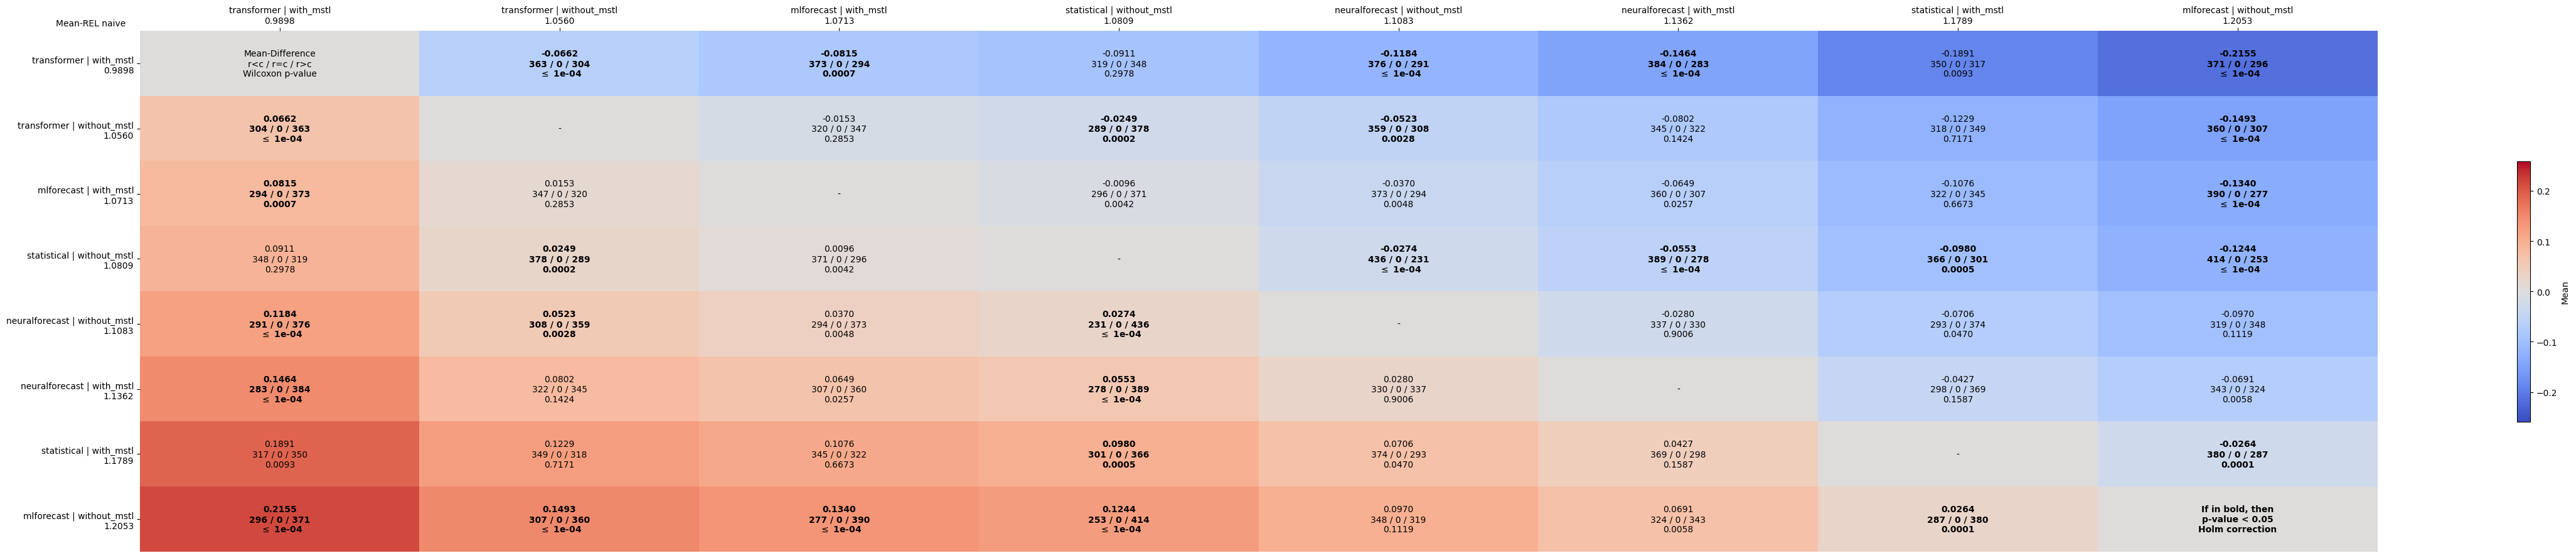

The table this chart was drawn from, first rows:
comparates, transformer | with_mstl, transformer | without_mstl, mlforecast | with_mstl, statistical | without_mstl, neuralforecast | without_mstl, neuralforecast | with_mstl, statistical | with_mstl, mlforecast | without_mstl
transformer | with_mstl, Mean-Difference?r<c / r=c / r>c?Wilcoxon…, -0.0662?363 / 0 / 304? $\leq$ 1e-04, -0.0815?373 / 0 / 294?0.0007, -0.0911?319 / 0 / 348?0.2978, -0.1184?376 / 0 / 291? $\leq$ 1e-04, -0.1464?384 / 0 / 283? $\leq$ 1e-04, -0.1891?350 / 0 / 317?0.0093, -0.2155?371 / 0 / 296? $\leq$ 1e-04
transformer | without_mstl, 0.0662?304 / 0 / 363? $\leq$ 1e-04, -, -0.0153?320 / 0 / 347?0.2853, -0.0249?289 / 0 / 378?0.0002, -0.0523?359 / 0 / 308?0.0028, -0.0802?345 / 0 / 322?0.1424, -0.1229?318 / 0 / 349?0.7171, -0.1493?360 / 0 / 307? $\leq$ 1e-04
mlforecast | with_mstl, 0.0815?294 / 0 / 373?0.0007, 0.0153?347 / 0 / 320?0.2853, -, -0.0096?296 / 0 / 371?0.0042, -0.0370?373 / 0 / 294?0.0048, -0.0649?360 / 0 / 307?0.0257, -0.1076?322 / 0 / 345?0.6673, -0.1340?390 / 0 / 277? $\leq$ 1e-04
statistical | without_mstl, 0.0911?348 / 0 / 319?0.2978, 0.0249?378 / 0 / 289?0.0002, 0.0096?371 / 0 / 296?0.0042, -, -0.0274?436 / 0 / 231? $\leq$ 1e-04, -0.0553?389 / 0 / 278? $\leq$ 1e-04, -0.0980?366 / 0 / 301?0.0005, -0.1244?414 / 0 / 253? $\leq$ 1e-04
neuralforecast | without_mstl, 0.1184?291 / 0 / 376? $\leq$ 1e-04, 0.0523?308 / 0 / 359?0.0028, 0.0370?294 / 0 / 373?0.0048, 0.0274?231 / 0 / 436? $\leq$ 1e-04, -, -0.0280?337 / 0 / 330?0.9006, -0.0706?293 / 0 / 374?0.0470, -0.0970?319 / 0 / 348?0.1119
neuralforecast | with_mstl, 0.1464?283 / 0 / 384? $\leq$ 1e-04, 0.0802?322 / 0 / 345?0.1424, 0.0649?307 / 0 / 360?0.0257, 0.0553?278 / 0 / 389? $\leq$ 1e-04, 0.0280?330 / 0 / 337?0.9006, -, -0.0427?298 / 0 / 369?0.1587, -0.0691?343 / 0 / 324?0.0058
statistical | with_mstl, 0.1891?317 / 0 / 350?0.0093, 0.1229?349 / 0 / 318?0.7171, 0.1076?345 / 0 / 322?0.6673, 0.0980?301 / 0 / 366?0.0005, 0.0706?374 / 0 / 293?0.0470, 0.0427?369 / 0 / 298?0.1587, -, -0.0264?380 / 0 / 287?0.0001
mlforecast | without_mstl, 0.2155?296 / 0 / 371? $\leq$ 1e-04, 0.1493?307 / 0 / 360? $\leq$ 1e-04, 0.1340?277 / 0 / 390? $\leq$ 1e-04, 0.1244?253 / 0 / 414? $\leq$ 1e-04, 0.0970?348 / 0 / 319?0.1119, 0.0691?324 / 0 / 343?0.0058, 0.0264?287 / 0 / 380?0.0001, If in bold, then?p-value < 0.05?Holm cor…
